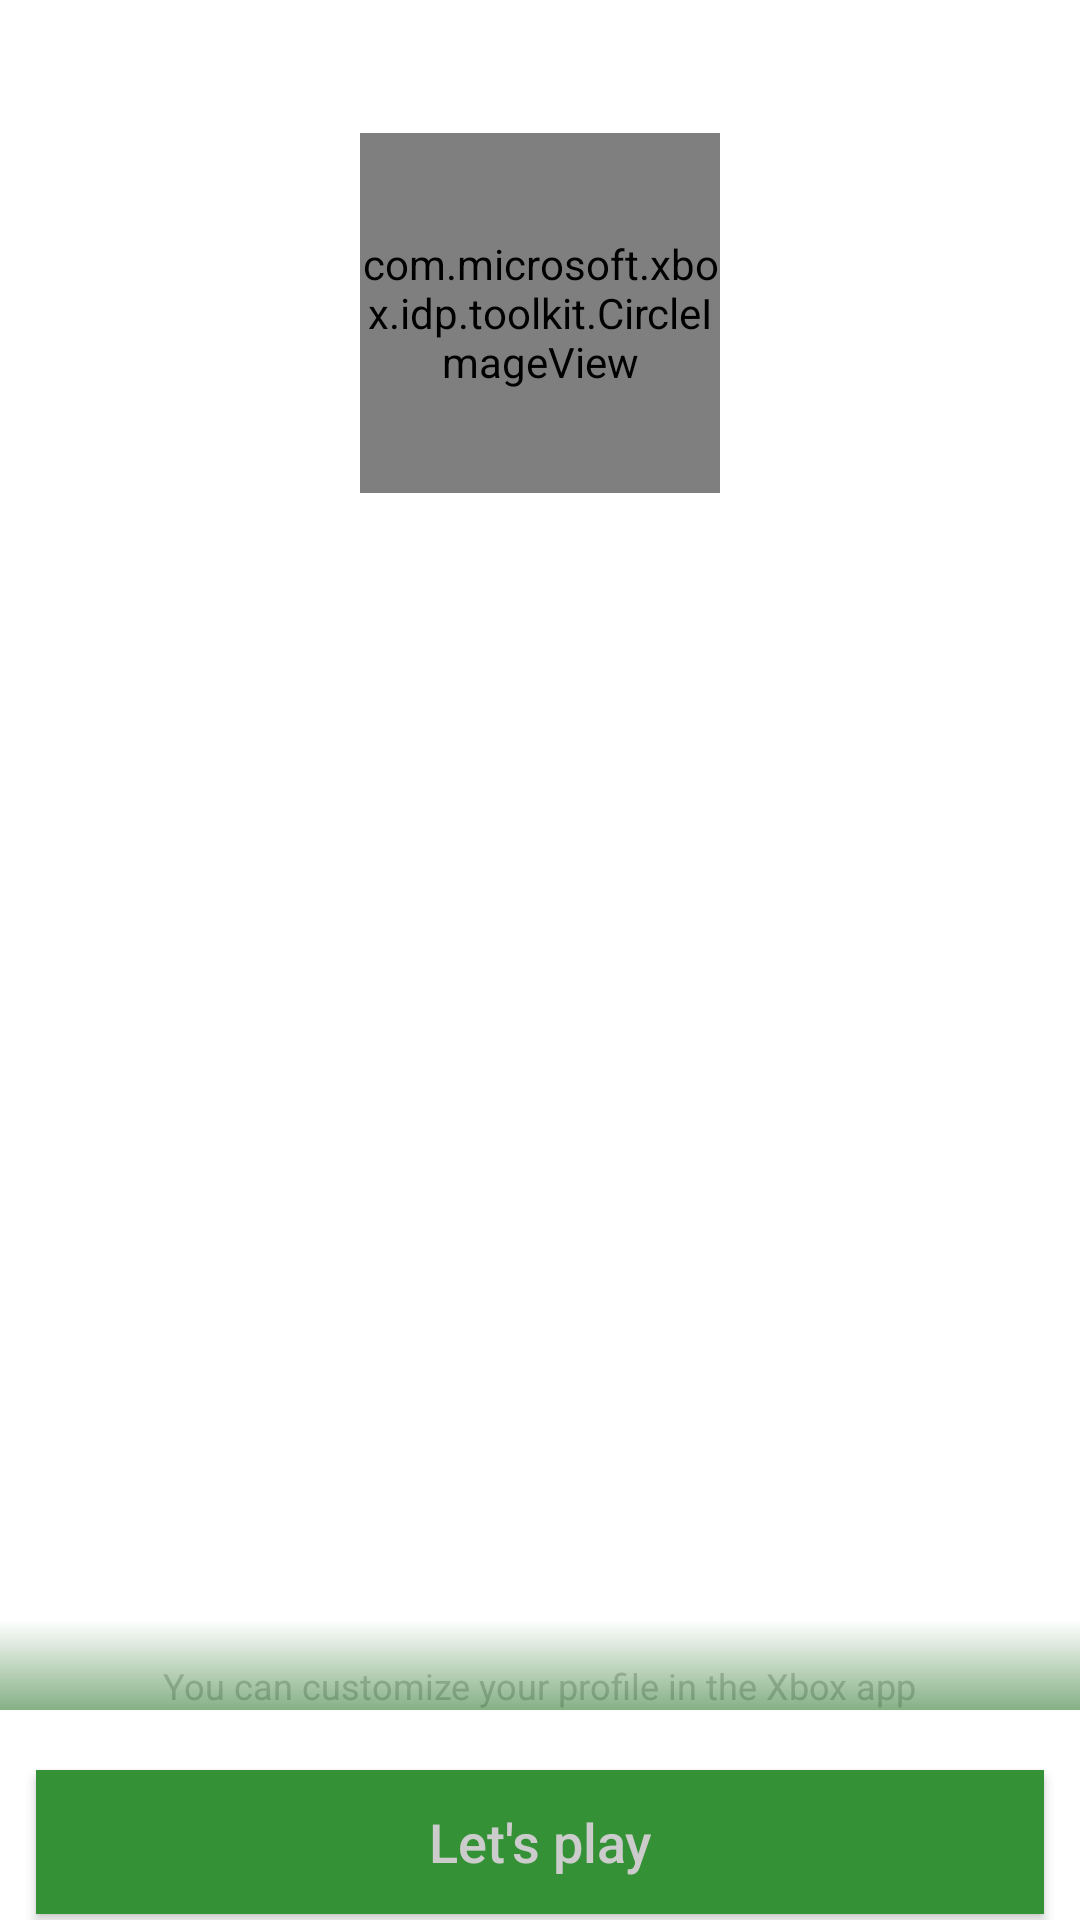

Write the Android layout XML for this screen, with the resource values it uses.
<!-- AndroidManifest.xml: fallback theme Theme.MaterialComponents.DayNight.NoActionBar -->
<!-- res/layout/xbid_fragment_introducing.xml -->
<?xml version="1.0" encoding="utf-8"?>

<RelativeLayout android:layout_width="fill_parent" android:layout_height="fill_parent"
  xmlns:android="http://schemas.android.com/apk/res/android">
    <ScrollView android:id="@id/xbid_scroll_container" android:layout_width="fill_parent" android:layout_height="0.0dip" android:layout_marginLeft="@dimen/xbid_body_padding_horizontal" android:layout_marginRight="@dimen/xbid_body_padding_horizontal" android:fillViewport="true" android:layout_above="@id/xbid_done" android:layout_alignParentTop="true">
        <LinearLayout android:gravity="center_horizontal" android:orientation="vertical" android:layout_width="fill_parent" android:layout_height="wrap_content">
            <TextView android:layout_width="wrap_content" android:layout_height="wrap_content" android:layout_marginTop="@dimen/xbid_margin_body_standard" android:layout_marginBottom="@dimen/xbid_margin_body_standard" android:text="@string/xbid_introducing_android" style="@style/Body.Title" />
            <com.microsoft.xbox.idp.toolkit.CircleImageView android:id="@id/xbid_gamerpic" android:layout_width="@dimen/xbid_body_image_diameter" android:layout_height="@dimen/xbid_body_image_diameter" android:layout_marginTop="@dimen/xbid_margin_body_standard" android:layout_marginBottom="@dimen/xbid_margin_body_standard" />
            <TextView android:id="@id/xbid_gamertag" android:layout_width="wrap_content" android:layout_height="wrap_content" android:layout_marginTop="@dimen/xbid_margin_body_standard" android:layout_marginBottom="@dimen/xbid_margin_body_standard" style="@style/Body.GamerTag" />
            <TextView android:id="@id/xbid_display_name" android:layout_width="wrap_content" android:layout_height="wrap_content" android:layout_marginTop="@dimen/xbid_margin_body_standard" android:layout_marginBottom="@dimen/xbid_margin_body_standard" style="@style/Body.UserName" />
            <View android:layout_width="fill_parent" android:layout_height="0.0dip" android:layout_weight="1.0" />
            <TextView android:layout_width="wrap_content" android:layout_height="wrap_content" android:text="@string/xbid_customize_profile" style="@style/Body.SectionText" />
        </LinearLayout>
    </ScrollView>
    <View android:id="@id/xbid_bottom_bar_shadow" android:background="@drawable/xbid_bottom_bar_shadow" android:layout_width="fill_parent" android:layout_height="@dimen/xbid_bottom_bar_shadow_height" android:layout_above="@id/xbid_done" />
    <Button android:id="@id/xbid_done" android:focusable="true" android:layout_width="fill_parent" android:layout_height="wrap_content" android:layout_marginLeft="@dimen/xbid_body_padding_horizontal" android:layout_marginTop="@dimen/xbid_margin_button_top" android:layout_marginRight="@dimen/xbid_body_padding_horizontal" android:layout_marginBottom="@dimen/xbid_margin_button" android:text="@string/xbid_lets_play_android" android:layout_alignParentBottom="true" style="@style/Body.BottomButton" />
</RelativeLayout>
<!-- resources referenced by this layout -->
<resources>
  <dimen name="xbid_body_image_diameter">120.0dip</dimen>
  <dimen name="xbid_body_padding_horizontal">12.0dip</dimen>
  <dimen name="xbid_bottom_bar_shadow_height">30.0dip</dimen>
  <dimen name="xbid_margin_body_standard">5.0dip</dimen>
  <dimen name="xbid_margin_button">2.0dip</dimen>
  <dimen name="xbid_margin_button_top">20.0dip</dimen>
  <!-- drawable xbid_bottom_bar_shadow (drawable) -->
  <?xml version="1.0" encoding="utf-8"?>
  
  <shape
    xmlns:android="http://schemas.android.com/apk/res/android">
      <gradient android:startColor="@color/xbid_bottom_bar_shadow_start" android:endColor="@color/xbid_bottom_bar_shadow_end" android:angle="90.0" android:type="linear" />
  </shape>
  <string name="xbid_customize_profile">You can customize your profile in the Xbox app</string>
  <string name="xbid_introducing_android">Introducing…</string>
  <string name="xbid_lets_play_android">"Let's play"</string>
  <style name="Body.BottomButton" parent="@style/Body.TitleComment">
          <item name="android:background">@drawable/xbid_button_background</item>
          <item name="android:textAllCaps">false</item>
      </style>
  <style name="Body.GamerTag" parent="@style/Body">
          <item name="android:textSize">18.0sp</item>
          <item name="android:textColor">@color/xbid_white_primary</item>
      </style>
  <style name="Body.SectionText" parent="@style/Body">
          <item name="android:textSize">12.0sp</item>
          <item name="android:textColor">@color/xbid_white_secondary</item>
      </style>
  <style name="Body.Title" parent="@style/Body">
          <item name="android:textSize">22.0sp</item>
          <item name="android:textColor">@color/xbid_white_primary</item>
      </style>
  <style name="Body.UserName" parent="@style/Body">
          <item name="android:textSize">14.0sp</item>
          <item name="android:textColor">@color/xbid_white_primary</item>
      </style>
  <color name="xbid_bottom_bar_shadow_start">#800c610c</color>
  <color name="xbid_bottom_bar_shadow_end">#000c610c</color>
  <style name="Body.TitleComment" parent="@style/Body">
          <item name="android:textSize">18.0sp</item>
          <item name="android:textColor">@color/xbid_white_secondary</item>
      </style>
  <style name="Body" parent="@style/Base">
          <item name="android:textColor">@color/xbid_white_primary</item>
          <item name="android:ellipsize">end</item>
      </style>
  <color name="xbid_white_primary">#ffffffff</color>
  <color name="xbid_white_secondary">#ffcccccc</color>
  <!-- drawable xbid_button_state_pressed (drawable) -->
  <?xml version="1.0" encoding="utf-8"?>
  
  <shape android:shape="rectangle"
    xmlns:android="http://schemas.android.com/apk/res/android">
      <solid android:color="@color/xbid_button_background_pressed" />
      <stroke android:width="@dimen/xbid_button_border_width" android:color="@color/xbid_button_border" />
  </shape>
  <!-- drawable xbid_button_state_focused (drawable) -->
  <?xml version="1.0" encoding="utf-8"?>
  
  <shape android:shape="rectangle"
    xmlns:android="http://schemas.android.com/apk/res/android">
      <solid android:color="@color/xbid_button_background" />
      <stroke android:width="@dimen/xbid_button_border_width" android:color="@color/xbid_button_border" />
  </shape>
  <!-- drawable xbid_button_state_normal (drawable) -->
  <?xml version="1.0" encoding="utf-8"?>
  
  <shape android:shape="rectangle"
    xmlns:android="http://schemas.android.com/apk/res/android">
      <solid android:color="@color/xbid_button_background" />
  </shape>
  <style name="Base">
          <item name="android:textColorLink">@color/xbid_white_primary</item>
      </style>
  <color name="xbid_button_background_pressed">#ff44a146</color>
  <dimen name="xbid_button_border_width">2.0dip</dimen>
  <color name="xbid_button_border">#ff54b156</color>
  <color name="xbid_button_background">#ff349136</color>
</resources>
